Run: headless pygame with SDL's dummy video driver; simulated clock (each Clock.tick advances the game by its frame time, no real sleeping); random seed 0; keys injected as events and as key.get_pressed() state; no mouse input.
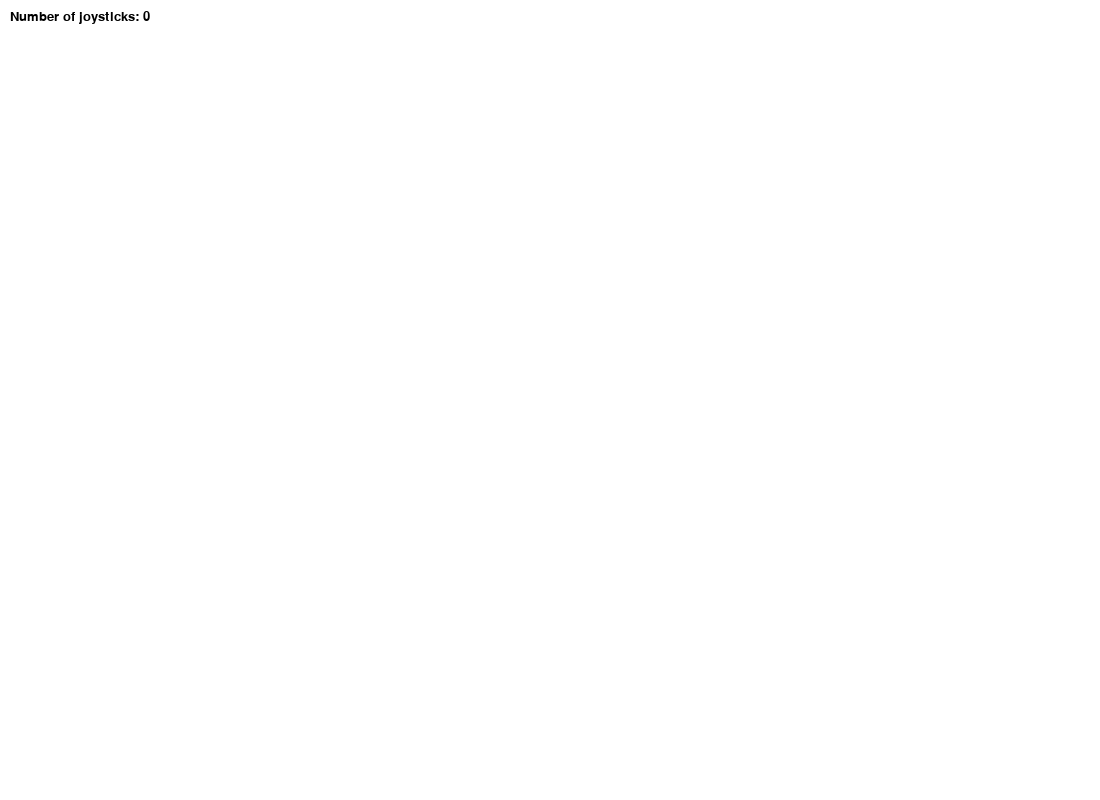
Frame 1 of 4 · flips 1–60 · no input
Frame 2 of 4 · flips 61–180 · tapped SPACE, RETURN · held RIGHT (→), D · screen unchanged from frame 1, image omitted
Frame 3 of 4 · flips 181–300 · held DOWN (↓), S · screen unchanged from frame 2, image omitted
Frame 4 of 4 · flips 301–420 · held LEFT (←), A, UP (↑), W · screen unchanged from frame 3, image omitted

The pygame program that drew these frames:

#!/usr/bin/python
# coding: utf-8
# ゲームパッド動作確認プログラム
# Logicool F310の裏面にあるX-D switchをDに設定するとTX2で認識する
# Logicool F710の場合は、X-D switchをDにして、正面の電源ボタン（Logicoolロゴのボタン）を押すとTX2で認識する
# 最近はX-DをXにして使っている
# python joycontrol.py
# https://www.pygame.org/docs/ref/joystick.html
import pygame

def map(x, in_min, in_max, out_min, out_max):
    value = (x - in_min) * (out_max - out_min) // (in_max - in_min) + out_min
    if value < out_min:
        value = out_min
    elif value > out_max:
        value = out_max
    return value
speed = 0
steering_angle = 0
MAX_STEERING_ANGLE = 45

# Define some colors
BLACK    = (   0,   0,   0)
WHITE    = ( 255, 255, 255)

# This is a simple class that will help us print to the screen
# It has nothing to do with the joysticks, just outputting the
# information.
class TextPrint:
    x = 10 # current x position
    y = 10 # current y position
    cel_x_start = 10 # cel x start position
    cel_y_start = 10 # cel y start position
    cel_x_end = 0
    cel_y_end = 0

    def __init__(self):
        self.reset()
        self.font = pygame.font.Font(None, 20)

    def pprint_header(self, screen, textString):
        textBitmap = self.font.render(textString, True, BLACK)
        text_width = textBitmap.get_width()
        text_height = textBitmap.get_height()
        if text_width + self.x > self.cel_x_end:
            self.cel_x_end = text_width + self.x
            self.cel_y_end += self.line_height

        screen.blit(textBitmap, [self.x_header, self.y_header])
        self.cel_y_start += self.line_height
        self.y = self.cel_y_start

    def pprint(self, screen, textString):
        textBitmap = self.font.render(textString, True, BLACK)
        text_width = textBitmap.get_width()
        text_height = textBitmap.get_height()
        if text_width + self.x > self.cel_x_end:
            self.cel_x_end = text_width + self.x
            self.cel_y_end += self.line_height
        screen.blit(textBitmap, [self.x, self.y])
        self.y += self.line_height

    def reset(self):
        self.x_header = 10
        self.y_header = 10
        self.x = 10
        self.y = 10
        self.line_height = 15
        self.cel_x_start = 10
        self.cel_y_start = 10
        self.cel_x_end = 0
        self.cel_y_end = 0

    def newrow(self):
        self.cel_x_start = 20
        self.cel_y_start = self.y + 2*self.line_height
        self.cel_x_end = 0
        self.cel_y_end = 0
        self.x = self.cel_x_start
        self.y = self.cel_y_start

    def newcol(self):
        self.cel_x_start = self.cel_x_end + 10
        self.x = self.cel_x_start
        self.y = self.cel_y_start

    def indent(self):
        self.x += 10

    def indent_header(self):
        self.x_header += 10

    def unindent(self):
        self.x -= 10

    def unindent_header(self):
        self.x_header -= 10


pygame.init()

# Set the width and height of the screen [width,height]
size = [1100, 800]
screen = pygame.display.set_mode(size)

pygame.display.set_caption("My Game")

#Loop until the user clicks the close button.
done = False

# Used to manage how fast the screen updates
clock = pygame.time.Clock()

# Initialize the joysticks
pygame.joystick.init()

# Get ready to print
textPrint = TextPrint()

# -------- Main Program Loop -----------
while done==False:
    # EVENT PROCESSING STEP
    for event in pygame.event.get(): # User did something
        if event.type == pygame.QUIT: # If user clicked close
            done=True # Flag that we are done so we exit this loop

        # Possible joystick actions: JOYAXISMOTION JOYBALLMOTION JOYBUTTONDOWN JOYBUTTONUP JOYHATMOTION
        if event.type == pygame.JOYBUTTONDOWN:
            print("Joystick button pressed.")
        if event.type == pygame.JOYBUTTONUP:
            print("Joystick button released.")


    # DRAWING STEP
    # First, clear the screen to white. Don't put other drawing commands
    # above this, or they will be erased with this command.
    screen.fill(WHITE)
    textPrint.reset()

    # Get count of joysticks
    joystick_count = pygame.joystick.get_count()

    textPrint.pprint_header(screen, "Number of joysticks: {}".format(joystick_count) )
    textPrint.indent_header()

    # For each joystick:
    for i in range(joystick_count):
        if i > 0 and i % 4 == 0:
            textPrint.newrow()
        elif i > 0:
            textPrint.newcol()
        joystick = pygame.joystick.Joystick(i)
        joystick.init()

        textPrint.pprint(screen, "Joystick {}".format(i) )
        textPrint.indent()

        # Get the name from the OS for the controller/joystick
        name = joystick.get_name()
        textPrint.pprint(screen, "Joystick name: {}".format(name) )

        # Usually axis run in pairs, up/down for one, and left/right for
        # the other.
        axes = joystick.get_numaxes()
        textPrint.pprint(screen, "Number of axes: {}".format(axes) )
        textPrint.indent()

        for i in range( axes ):
            axis = joystick.get_axis( i )
            textPrint.pprint(screen, "Axis {} value: {:>6.3f}".format(i, axis) )
        textPrint.unindent()
        """
        Steering
        axis(0): LEFT: <0, RIGHT: >0
        STEERING: LEFT: <0, RIGHT: >0
        """
        axis = joystick.get_axis(0)
        steering_angle = map(axis, -1.0, 0.99, -1*MAX_STEERING_ANGLE, MAX_STEERING_ANGLE)

        """
        Speed
        axis(3): UP: <0, DOWN: >0
        """
        axis = -1.0*joystick.get_axis(3)
        speed = int(map(axis, -1.0, 0.99, -100, 100))

        buttons = joystick.get_numbuttons()
        textPrint.pprint(screen, "Number of buttons: {}".format(buttons) )
        textPrint.indent()

        for i in range( buttons ):
            button = joystick.get_button( i )
            textPrint.pprint(screen, "Button {:>2} value: {}".format(i,button) )
        textPrint.unindent()

        # Hat switch. All or nothing for direction, not like joysticks.
        # Value comes back in an array.
        hats = joystick.get_numhats()
        textPrint.pprint(screen, "Number of hats: {}".format(hats) )
        textPrint.indent()

        for i in range( hats ):
            hat = joystick.get_hat( i )
            textPrint.pprint(screen, "Hat {} value: {}".format(i, str(hat)) )
        textPrint.unindent()

        textPrint.unindent()


    # ALL CODE TO DRAW SHOULD GO ABOVE THIS COMMENT

    # Go ahead and update the screen with what we've drawn.
    pygame.display.flip()

    # Limit to 20 frames per second
    clock.tick(20)

# Close the window and quit.
# If you forget this line, the program will 'hang'
# on exit if running from IDLE.
pygame.quit()
